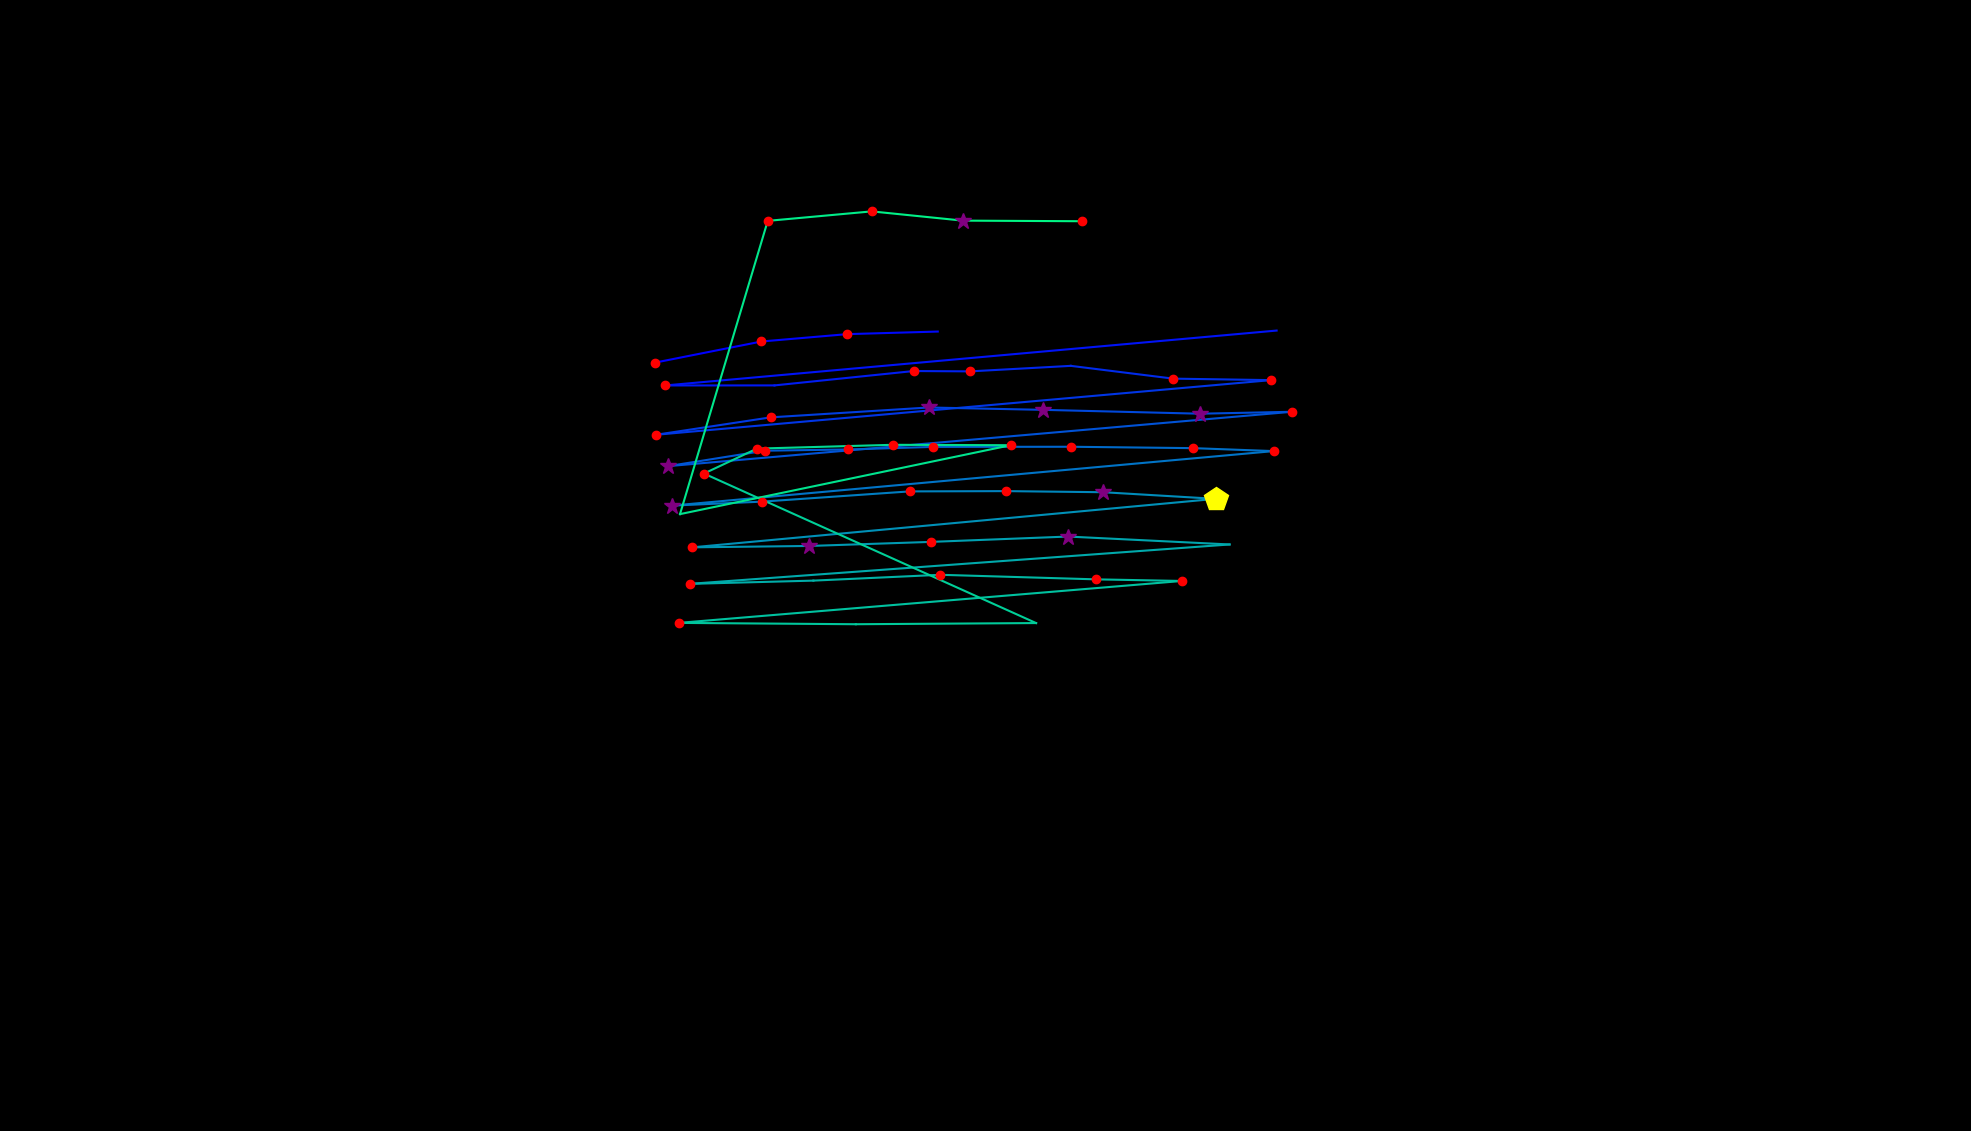

Source data for this figure (header and first rows):
, fixation_id, timestamp, avg_gaze_x, avg_gaze_y, duration
0, 27.0, 6989, 851.1, 998, 168.7
1, 28.0, 7218, 988.9, 1025, 216.9
2, 29.0, 7483, 1100, 1035, 144.6
3, 30.0, 7664, 1218, 1038, 48.2
4, 33.0, 8676, 1658, 1040, 108.5
5, 34.0, 8917, 863.9, 968.2, 132.6
6, 35.0, 9086, 1006, 968.3, 108.5
7, 36.0, 9230, 1186, 987, 241
8, 37.0, 9496, 1260, 986.5, 144.6
9, 38.0, 9676, 1391, 993.7, 96.4
10, 39.0, 9893, 1524, 977.1, 168.7
11, 40.0, 10086, 1651, 975.2, 216.9
12, 41.0, 10484, 852.4, 904.2, 216.9
13, 42.0, 10737, 1001, 926.8, 168.7
14, 43.0, 10966, 1206, 939.6, 337.4
15, 44.0, 11327, 1354, 936.6, 265.1
16, 45.0, 11640, 1559, 931.6, 313.3
17, 46.0, 11978, 1678, 934, 204.9
18, 47.0, 12243, 867.5, 863.4, 265.1
19, 48.0, 12544, 993.2, 883.5, 156.7
20, 49.0, 12737, 1102, 885.1, 192.8
21, 50.0, 12954, 1212, 888.5, 144.6
22, 51.0, 13123, 1391, 888.6, 180.8
23, 52.0, 13352, 1550, 886.8, 204.9
24, 53.0, 13581, 1654, 883, 180.8
25, 54.0, 13966, 873, 812.2, 253.1
26, 55.0, 14243, 990, 817.4, 144.6
27, 56.0, 14545, 1181, 830.6, 216.9
28, 57.0, 14786, 1307, 831, 180.8
29, 58.0, 14990, 1433, 829.6, 265.1
30, 59.0, 15328, 1579, 821, 542.3
31, 60.0, 16003, 899.1, 758, 144.6
32, 61.0, 16171, 1051, 759.8, 265.1
33, 62.0, 16497, 1209, 765.1, 204.9
34, 63.0, 16726, 1387, 772, 253.1
35, 64.0, 17051, 1597, 761.7, 0.0
36, 65.0, 17340, 895.6, 710.6, 168.7
37, 66.0, 17569, 1056, 714.8, 108.5
38, 67.0, 17738, 1221, 722.3, 192.8
39, 68.0, 17955, 1423, 716.4, 204.9
40, 69.0, 18256, 1535, 714.3, 168.7
41, 70.0, 18497, 881.5, 659.9, 156.7
42, 71.0, 18726, 1111, 658.1, 96.4
43, 72.0, 18919, 1346, 659.7, 24.1
44, 73.0, 19365, 914.2, 853.8, 120.5
45, 74.0, 19509, 983.1, 886.2, 216.9
46, 75.0, 19786, 1159, 891.2, 229
47, 76.0, 20088, 1313, 890.6, 229
48, 77.0, 20341, 883.1, 801.1, 12.05
49, 78.0, 20883, 997.1, 1182, 120.5
50, 79.0, 21040, 1132, 1194, 132.6
51, 80.0, 21208, 1250, 1182, 277.2
52, 81.0, 21510, 1405, 1182, 144.6
